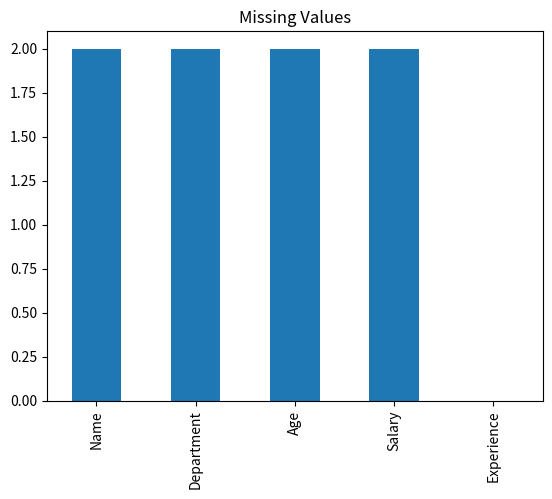

Python code for this plot:
import numpy as np
import pandas as pd

df = pd.DataFrame({
    'Name':['A','B','C','D','E','F'],
    'Department':['HR','IT','SALES','HR','IT','SALES'],
    'Age':[42,46,56,50,27,39],
    'Salary':[1000,4000,6000,8000,3000,9000],
    'Experience':[2,4,6,3,5,7]
})

df




from collections import OrderedDict

stats=[]
for i in df.select_dtypes(exclude='object'):
  print(i)

  numerical_stats=OrderedDict({
      'Feature':i,
      'count':df[i].count(),
      'min':df[i].min(),
      'max':df[i].max(),
      'mean':df[i].mean(),
      'median':df[i].median(),
      'Q1':df[i].quantile(0.25),
      'Q3':df[i].quantile(0.75),
      'IQR':df[i].quantile(0.75)-df[i].quantile(0.25),
      'var':df[i].var(),
      'UW':df[i].quantile(0.25)-1.5*(df[i].quantile(0.75)-df[i].quantile(0.25)),
      'LW':df[i].quantile(0.75)+1.5*(df[i].quantile(0.75)-df[i].quantile(0.25)),
      'std':df[i].std(),
      'skew':df[i].skew(),
      'kurtosis':df[i].kurtosis()
  })
  stats.append(numerical_stats)
  report=pd.DataFrame(stats)


report






df = pd.DataFrame({
    'Name':['A','B','C',np.nan,'E',np.nan],
    'Department':['HR','IT','SALES','HR',np.nan,np.nan],
    'Age':[42,46,56,50,np.nan,np.nan],
    'Salary':[1000,4000,6000,8000,np.nan,np.nan],
    'Experience':[2,4,6,3,5,7]
})

import matplotlib.pyplot as plt
df.isnull().sum().plot(kind='bar')
plt.title('Missing Values')
plt.show()





#imputing null values using fillna

df['Salary']=df['Salary'].fillna(df['Salary'].median())
df['Age']=df['Age'].fillna(df['Age'].median())
df['Name']=df['Name'].fillna('x')
df['Department']=df['Department'].fillna(df['Department'].mode()[0])

df


import pandas as pd
import numpy as np


employee_data = {
    'Employee_ID': [101, 102, 103, 104, 105, 106, 107, 108, 109, 110],
    'Name': ['Amit', 'Priya', 'Rahul', 'Sneha', 'Karan', 'Neha', 'Vijay', 'Pooja', 'Rohit', 'Anjali'],
    'Age': [25, 30, np.nan, 28, 35, np.nan, 40, 29, 31, 27],
    'Department': ['HR', 'IT', 'Finance', np.nan, 'IT', 'HR', 'Finance', 'Marketing', np.nan, 'IT'],
    'Salary': [45000, 60000, 55000, np.nan, 70000, 48000, np.nan, 52000, 61000, 58000],
    'Experience': [2, 5, 4, 3, np.nan, 2, 10, 4, 6, np.nan],
    'Performance_Rating': [4.5, 4.8, np.nan, 4.2, 4.9, 4.1, 5.0, np.nan, 4.6, 4.3]
}


df = pd.DataFrame(employee_data)

df



#checking info abot dataset

from collections import OrderedDict

stats=[]
for i in df.select_dtypes(exclude='object'):
  print(i)
  numerical_stats=OrderedDict({
      'Feature':i,
      'count':df[i].count(),
      'min':df[i].min(),
      'max':df[i].max(),
      'mean':df[i].mean(),
      'median':df[i].median(),
      'Q1':df[i].quantile(0.25),
      'Q3':df[i].quantile(0.75),
      'IQR':df[i].quantile(0.75)-df[i].quantile(0.25),
      'var':df[i].var(),
      'UW':df[i].quantile(0.25)-1.5*(df[i].quantile(0.75)-df[i].quantile(0.25)),
      'LW':df[i].quantile(0.75)+1.5*(df[i].quantile(0.75)-df[i].quantile(0.25)),
      'std':df[i].std(),
      'skew':df[i].skew(),
      'kurtosis':df[i].kurtosis()
  })
  stats.append(numerical_stats)
  report=pd.DataFrame(stats)
report

df['Salary']=df['Salary'].fillna(df['Salary'].median())

df['Age']=df['Age'].fillna(df['Age'].median())

df['Experience']=df['Experience'].fillna(df['Experience'].median())

df['Performance_Rating']=df['Performance_Rating'].fillna(df['Performance_Rating'].median())

df

stats_cat=[]
for i in df.select_dtypes(include='object'):
  categorical_stat=OrderedDict({
    'Feature':i,
    'Count':df[i].count(),
    'Mode':df[i].mode()[0],
    'Null val Count':df[i].isnull().sum()
    

  })
  stats_cat.append(categorical_stat)
  cat_report=pd.DataFrame(stats_cat)

cat_report

df['Department']=df['Department'].fillna(df['Department'].mode()[0])

df
